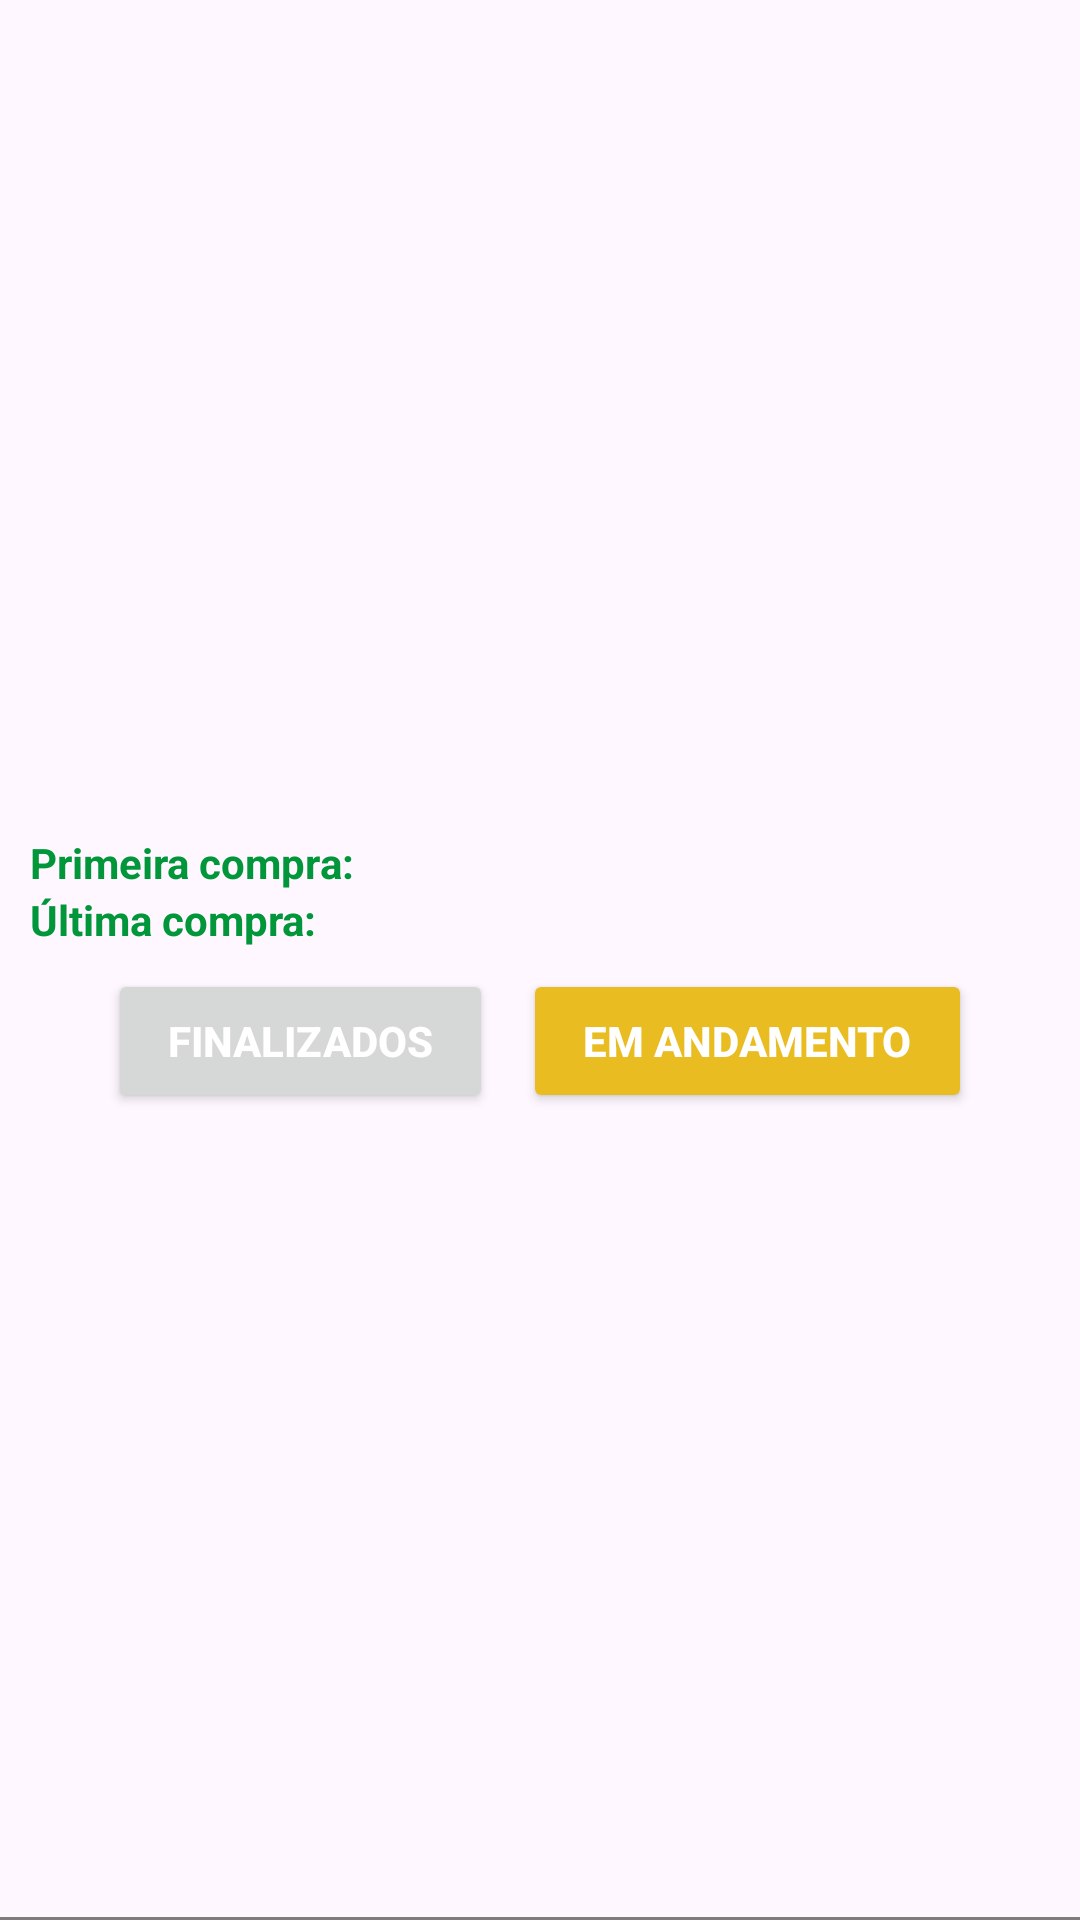

Android layout source for this screen:
<!-- AndroidManifest.xml: application theme Theme.Pind -->
<!-- res/layout/layout_clientes_list_item.xml -->
<?xml version="1.0" encoding="utf-8"?>
<androidx.constraintlayout.widget.ConstraintLayout xmlns:android="http://schemas.android.com/apk/res/android"
    xmlns:app="http://schemas.android.com/apk/res-auto"
    xmlns:tools="http://schemas.android.com/tools"
    android:id="@+id/card_clientes"
    android:layout_width="match_parent"
    android:layout_height="wrap_content"
    android:layout_gravity="center"
    android:layout_marginTop="10dp">

    <LinearLayout
        android:layout_width="0dp"
        android:layout_height="match_parent"
        android:gravity="center_vertical"
        android:orientation="vertical"
        android:layout_marginBottom="10dp"
        app:layout_constraintBottom_toTopOf="@+id/line"
        app:layout_constraintEnd_toStartOf="@+id/clientes_checkBox"
        app:layout_constraintStart_toStartOf="parent">

        <TextView
            android:id="@+id/client_name"
            android:layout_width="wrap_content"
            android:layout_height="wrap_content"
            android:paddingHorizontal="10dp"
            android:textColor="@color/pind_green"
            android:textStyle="bold"
            tools:text="Cliente X" />

        <LinearLayout
            android:id="@+id/ly_primeira_compra"
            android:layout_width="match_parent"
            android:layout_height="wrap_content"
            android:orientation="horizontal"
            app:layout_constraintStart_toStartOf="parent"
            app:layout_constraintTop_toTopOf="parent"
            app:layout_constraintVertical_chainStyle="packed">

            <TextView
                android:id="@+id/primeira_compra"
                android:layout_width="wrap_content"
                android:layout_height="wrap_content"
                android:paddingHorizontal="10dp"
                android:text="@string/primeira_compra_"
                android:textColor="@color/pind_green"
                android:textStyle="bold" />

            <TextView
                android:id="@+id/primeira_compra_data"
                android:layout_width="wrap_content"
                android:layout_height="wrap_content"
                tools:text="23/10/2023" />
        </LinearLayout>

        <LinearLayout
            android:id="@+id/ly_quantity"
            android:layout_width="match_parent"
            android:layout_height="wrap_content"
            android:orientation="horizontal"
            app:layout_constraintBottom_toBottomOf="parent"
            app:layout_constraintStart_toStartOf="parent">

            <TextView
                android:id="@+id/quantity"
                android:layout_width="wrap_content"
                android:layout_height="wrap_content"
                android:paddingHorizontal="10dp"
                android:layout_marginBottom="7dp"
                android:text="@string/ltima_compra"
                android:textColor="@color/pind_green"
                android:textStyle="bold" />

            <TextView
                android:id="@+id/ultima_compra_data"
                android:layout_width="wrap_content"
                android:layout_height="wrap_content"
                tools:text="25/12/2022" />
        </LinearLayout>

        <LinearLayout
            android:id="@+id/ly_value"
            android:layout_width="match_parent"
            android:layout_height="wrap_content"
            android:orientation="horizontal"
            android:gravity="center"
            app:layout_constraintStart_toStartOf="parent"
            app:layout_constraintTop_toTopOf="parent"
            app:layout_constraintVertical_chainStyle="packed">

            <Button
                android:id="@+id/btn_finalizados"
                android:layout_width="wrap_content"
                android:layout_height="wrap_content"
                android:paddingHorizontal="20dp"
                android:layout_marginEnd="10dp"
                android:text="Finalizados"
                android:textColor="@color/white"
                android:textStyle="bold" />

            <Button
                android:id="@+id/btn_em_andamento"
                android:layout_width="wrap_content"
                android:layout_height="wrap_content"
                android:paddingHorizontal="20dp"
                android:backgroundTint="#E9BD22"
                android:text="Em andamento"
                android:textColor="@color/white"
                android:textStyle="bold" />

        </LinearLayout>

    </LinearLayout>

    <View
        android:id="@+id/line"
        android:layout_width="match_parent"
        android:layout_height="1dp"
        android:alpha="0.5"
        android:background="@color/black"
        app:layout_constraintBottom_toBottomOf="parent" />

    <CheckBox
        android:id="@+id/clientes_checkBox"
        android:layout_width="wrap_content"
        android:layout_height="wrap_content"
        android:visibility="gone"
        app:layout_constraintBottom_toBottomOf="parent"
        app:layout_constraintEnd_toEndOf="parent"
        app:layout_constraintTop_toTopOf="parent" />

</androidx.constraintlayout.widget.ConstraintLayout>
<!-- resources referenced by this layout -->
<resources>
  <color name="black">#FF000000</color>
  <color name="pind_green">#009639</color>
  <color name="white">#FFFFFFFF</color>
  <string name="ltima_compra">Última compra:</string>
  <string name="primeira_compra_">Primeira compra:</string>
  <style name="Theme.Pind" parent="Theme.Material3.DayNight.NoActionBar">
          
          <item name="colorPrimary">@color/pind_green</item>
          <item name="colorPrimaryVariant">@color/purple_700</item>
          <item name="colorOnPrimary">@color/white</item>
          
          <item name="colorSecondary">@color/teal_200</item>
          <item name="colorSecondaryVariant">@color/teal_700</item>
          <item name="colorOnSecondary">@color/black</item>
          
          <item name="android:statusBarColor">@color/pind_green</item>
          
          <item name="colorOnPrimaryContainer">@color/pind_green</item>
      </style>
  <color name="purple_700">#FF3700B3</color>
  <color name="teal_200">#FF03DAC5</color>
  <color name="teal_700">#FF018786</color>
</resources>
